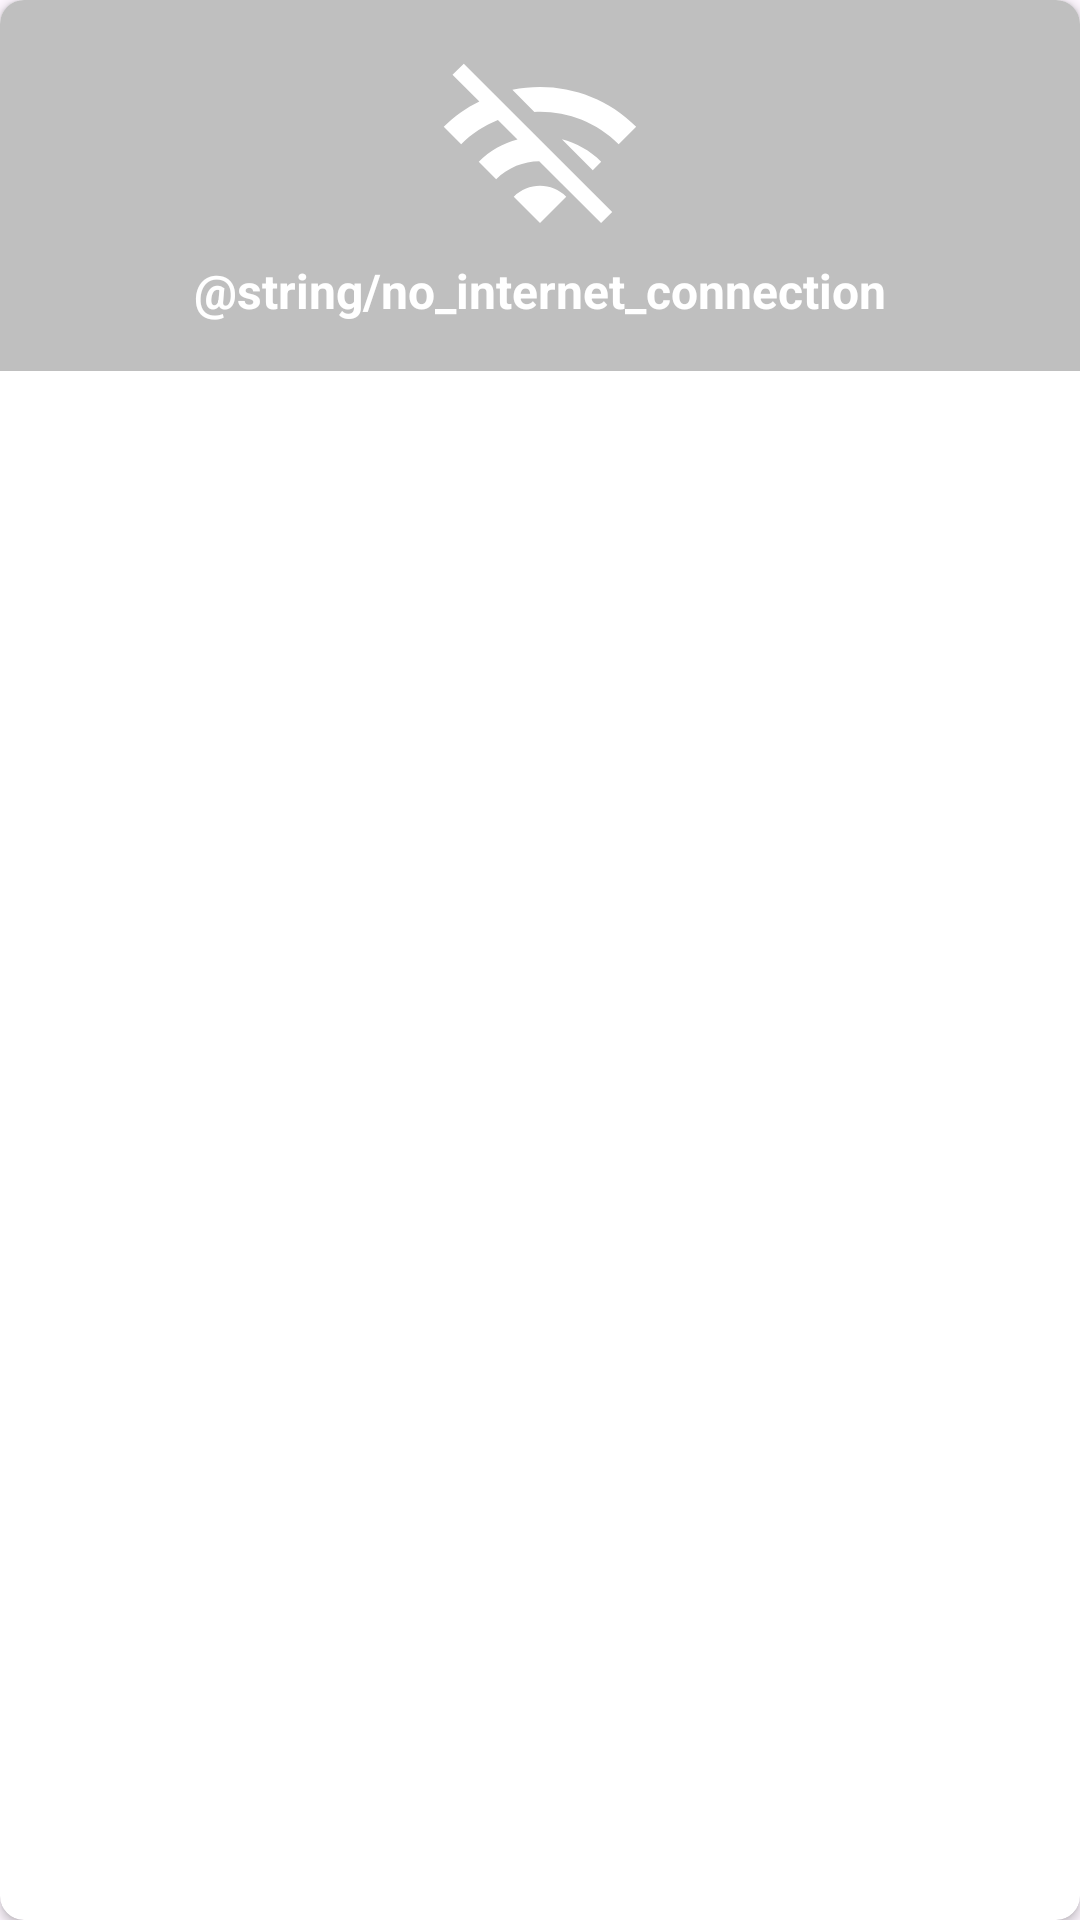

Write the Android layout XML for this screen, with the resource values it uses.
<!-- AndroidManifest.xml: application theme Theme.StudentAttendanceApp -->
<!-- res/layout/network.xml -->
<?xml version="1.0" encoding="utf-8"?>
<androidx.cardview.widget.CardView xmlns:android="http://schemas.android.com/apk/res/android"
    android:layout_width="200dp"
    android:layout_height="wrap_content"
    xmlns:app="http://schemas.android.com/apk/res-auto"
    app:cardCornerRadius="8dp">

    <LinearLayout
        android:layout_width="match_parent"
        android:layout_height="wrap_content"
        android:orientation="vertical"
        android:gravity="center"
        android:padding="16dp"
        android:background="@color/gray">

        <ImageView
            android:id="@+id/ivWifi"
            android:layout_width="70dp"
            android:layout_height="70dp"
            android:src="@drawable/ic_wifi"/>

        <TextView
            android:layout_width="wrap_content"
            android:layout_height="wrap_content"
            android:text="@string/no_internet_connection"
            android:textColor="@color/white"
            android:textStyle="bold"
            android:textSize="16sp"/>

    </LinearLayout>

</androidx.cardview.widget.CardView>
<!-- resources referenced by this layout -->
<resources>
  <color name="gray">#BFBFBF</color>
  <color name="white">#FFFFFFFF</color>
  <!-- drawable ic_wifi (drawable) -->
  <vector android:height="24dp" android:tint="@color/white"
      android:viewportHeight="24" android:viewportWidth="24"
      android:width="24dp" xmlns:android="http://schemas.android.com/apk/res/android">
      <path android:fillColor="@android:color/white" android:pathData="M22.99,9C19.15,5.16 13.8,3.76 8.84,4.78l2.52,2.52c3.47,-0.17 6.99,1.05 9.63,3.7l2,-2zM18.99,13c-1.29,-1.29 -2.84,-2.13 -4.49,-2.56l3.53,3.53 0.96,-0.97zM2,3.05L5.07,6.1C3.6,6.82 2.22,7.78 1,9l1.99,2c1.24,-1.24 2.67,-2.16 4.2,-2.77l2.24,2.24C7.81,10.89 6.27,11.73 5,13v0.01L6.99,15c1.36,-1.36 3.14,-2.04 4.92,-2.06L18.98,20l1.27,-1.26L3.29,1.79 2,3.05zM9,17l3,3 3,-3c-1.65,-1.66 -4.34,-1.66 -6,0z"/>
  </vector>
  <style name="Theme.StudentAttendanceApp" parent="Base.Theme.StudentAttendanceApp" />
  <style name="Base.Theme.StudentAttendanceApp" parent="Theme.Material3.DayNight.NoActionBar">
          
           <item name="colorPrimary">@color/black</item>
      </style>
  <color name="black">#FF000000</color>
</resources>
